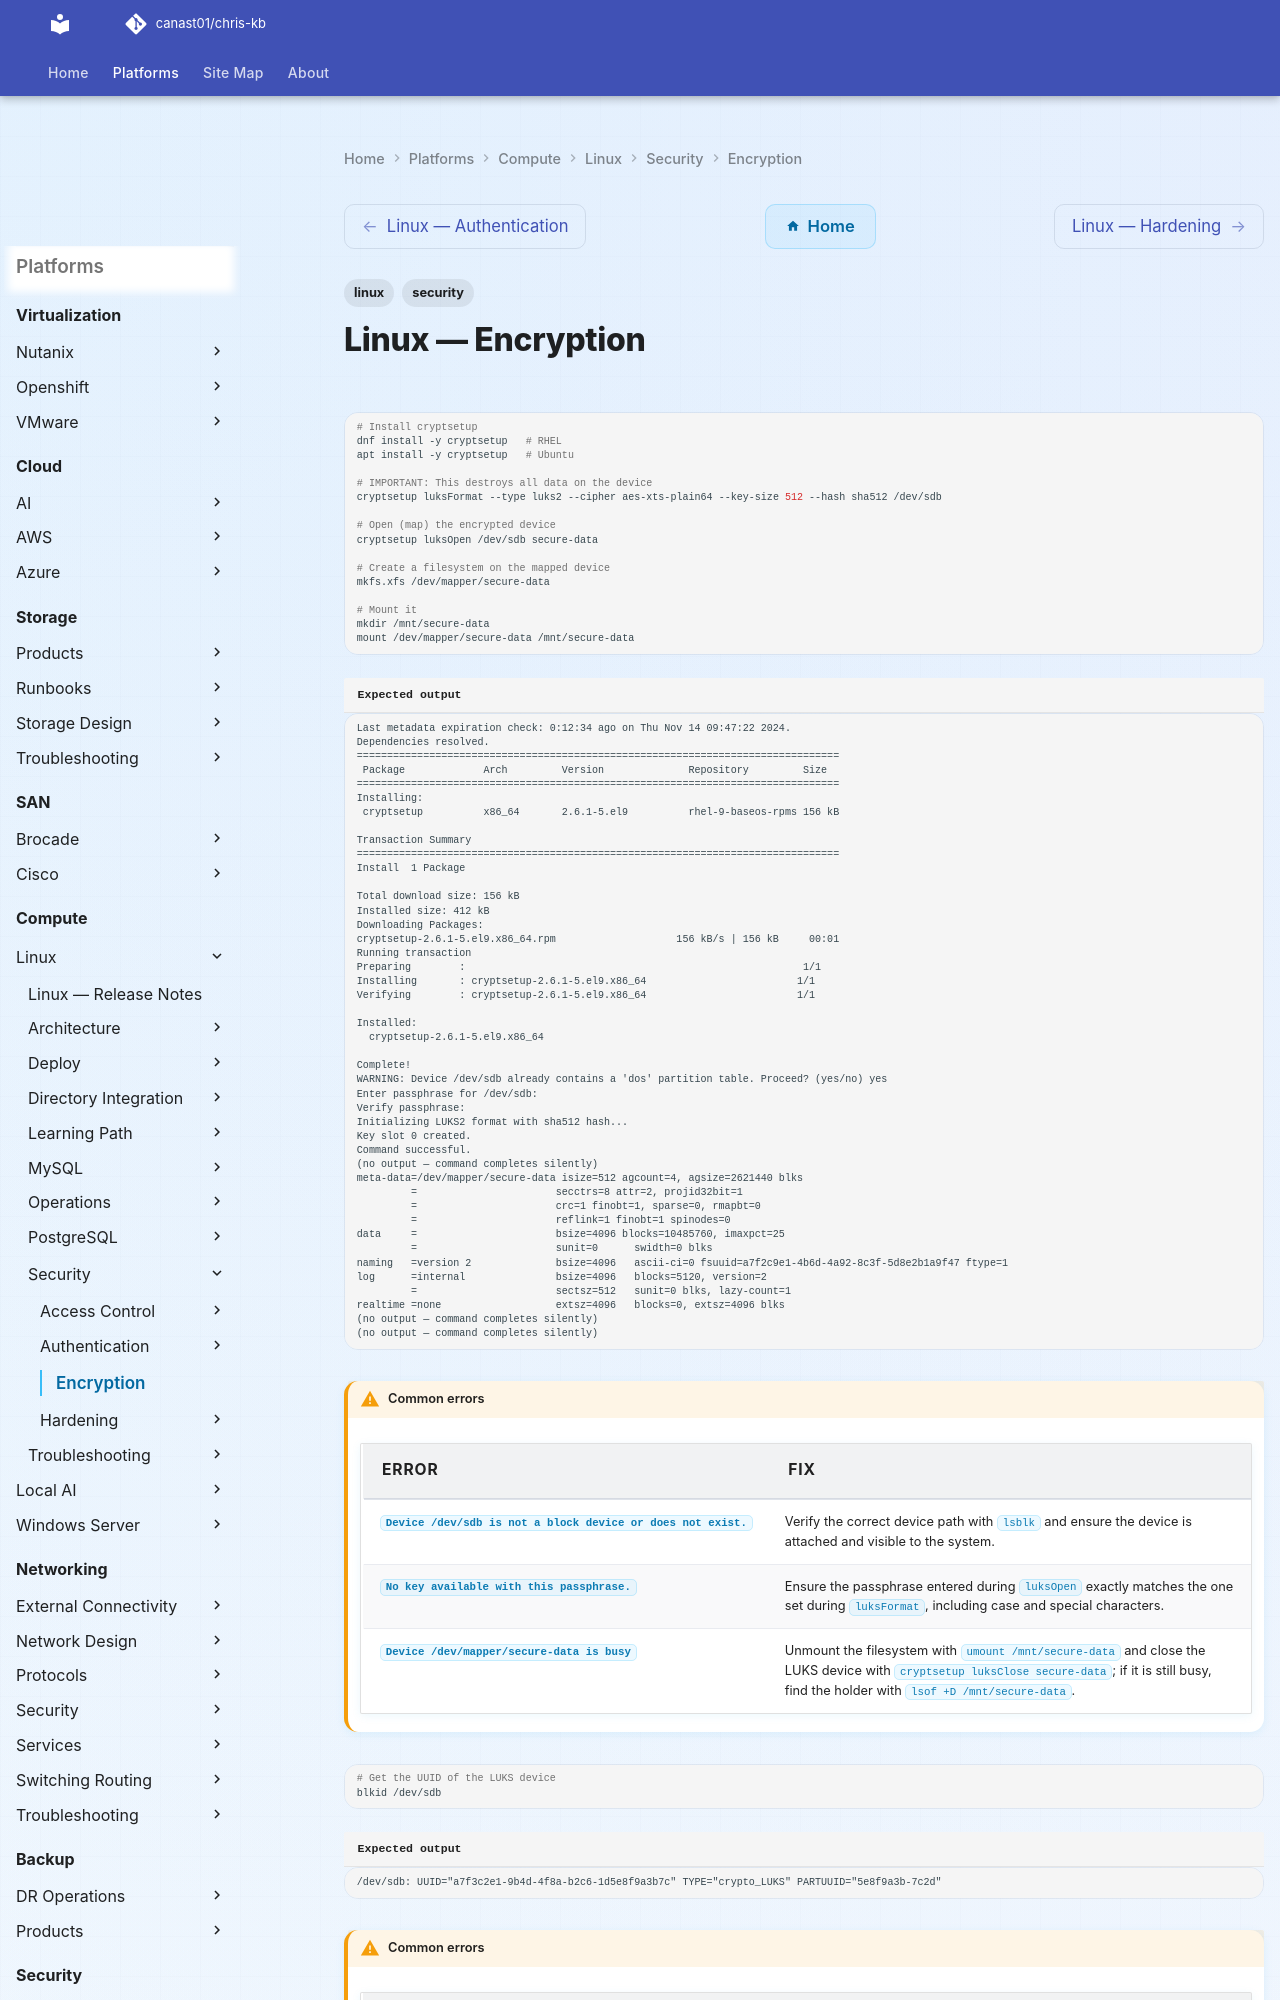

repository: canast01/chris-kb · page: compute/linux/security/encryption/index.html · generator: mkdocs

---
tags:
  - linux
  - security
---
# Linux — Encryption

```bash
# Install cryptsetup
dnf install -y cryptsetup   # RHEL
apt install -y cryptsetup   # Ubuntu

# IMPORTANT: This destroys all data on the device
cryptsetup luksFormat --type luks2 --cipher aes-xts-plain64 --key-size 512 --hash sha512 /dev/sdb

# Open (map) the encrypted device
cryptsetup luksOpen /dev/sdb secure-data

# Create a filesystem on the mapped device
mkfs.xfs /dev/mapper/secure-data

# Mount it
mkdir /mnt/secure-data
mount /dev/mapper/secure-data /mnt/secure-data
```


```text title="Expected output"
Last metadata expiration check: 0:12:34 ago on Thu Nov 14 09:47:22 2024.
Dependencies resolved.
================================================================================
 Package             Arch         Version              Repository         Size
================================================================================
Installing:
 cryptsetup          x86_64       2.6.1-5.el9          rhel-9-baseos-rpms 156 kB

Transaction Summary
================================================================================
Install  1 Package

Total download size: 156 kB
Installed size: 412 kB
Downloading Packages:
cryptsetup-2.6.1-5.el9.x86_64.rpm                    156 kB/s | 156 kB     00:01
Running transaction
Preparing        :                                                        1/1
Installing       : cryptsetup-2.6.1-5.el9.x86_64                         1/1
Verifying        : cryptsetup-2.6.1-5.el9.x86_64                         1/1

Installed:
  cryptsetup-2.6.1-5.el9.x86_64

Complete!
WARNING: Device /dev/sdb already contains a 'dos' partition table. Proceed? (yes/no) yes
Enter passphrase for /dev/sdb: 
Verify passphrase: 
Initializing LUKS2 format with sha512 hash...
Key slot 0 created.
Command successful.
(no output — command completes silently)
meta-data=/dev/mapper/secure-data isize=512 agcount=4, agsize=2621440 blks
         =                       secctrs=8 attr=2, projid32bit=1
         =                       crc=1 finobt=1, sparse=0, rmapbt=0
         =                       reflink=1 finobt=1 spinodes=0
data     =                       bsize=4096 blocks=10485760, imaxpct=25
         =                       sunit=0      swidth=0 blks
naming   =version 2              bsize=4096   ascii-ci=0 fsuuid=a7f2c9e1-4b6d-4a92-8c3f-5d8e2b1a9f47 ftype=1
log      =internal               bsize=4096   blocks=5120, version=2
         =                       sectsz=512   sunit=0 blks, lazy-count=1
realtime =none                   extsz=4096   blocks=0, extsz=4096 blks
(no output — command completes silently)
(no output — command completes silently)
```

!!! warning "Common errors"
    | Error | Fix |
    |---|---|
    | `Device /dev/sdb is not a block device or does not exist.` | Verify the correct device path with `lsblk` and ensure the device is attached and visible to the system. |
    | `No key available with this passphrase.` | Ensure the passphrase entered during `luksOpen` exactly matches the one set during `luksFormat`, including case and special characters. |
    | `Device /dev/mapper/secure-data is busy` | Unmount the filesystem with `umount /mnt/secure-data` and close the LUKS device with `cryptsetup luksClose secure-data`; if it is still busy, find the holder with `lsof +D /mnt/secure-data`. |
```bash
# Get the UUID of the LUKS device
blkid /dev/sdb
```
